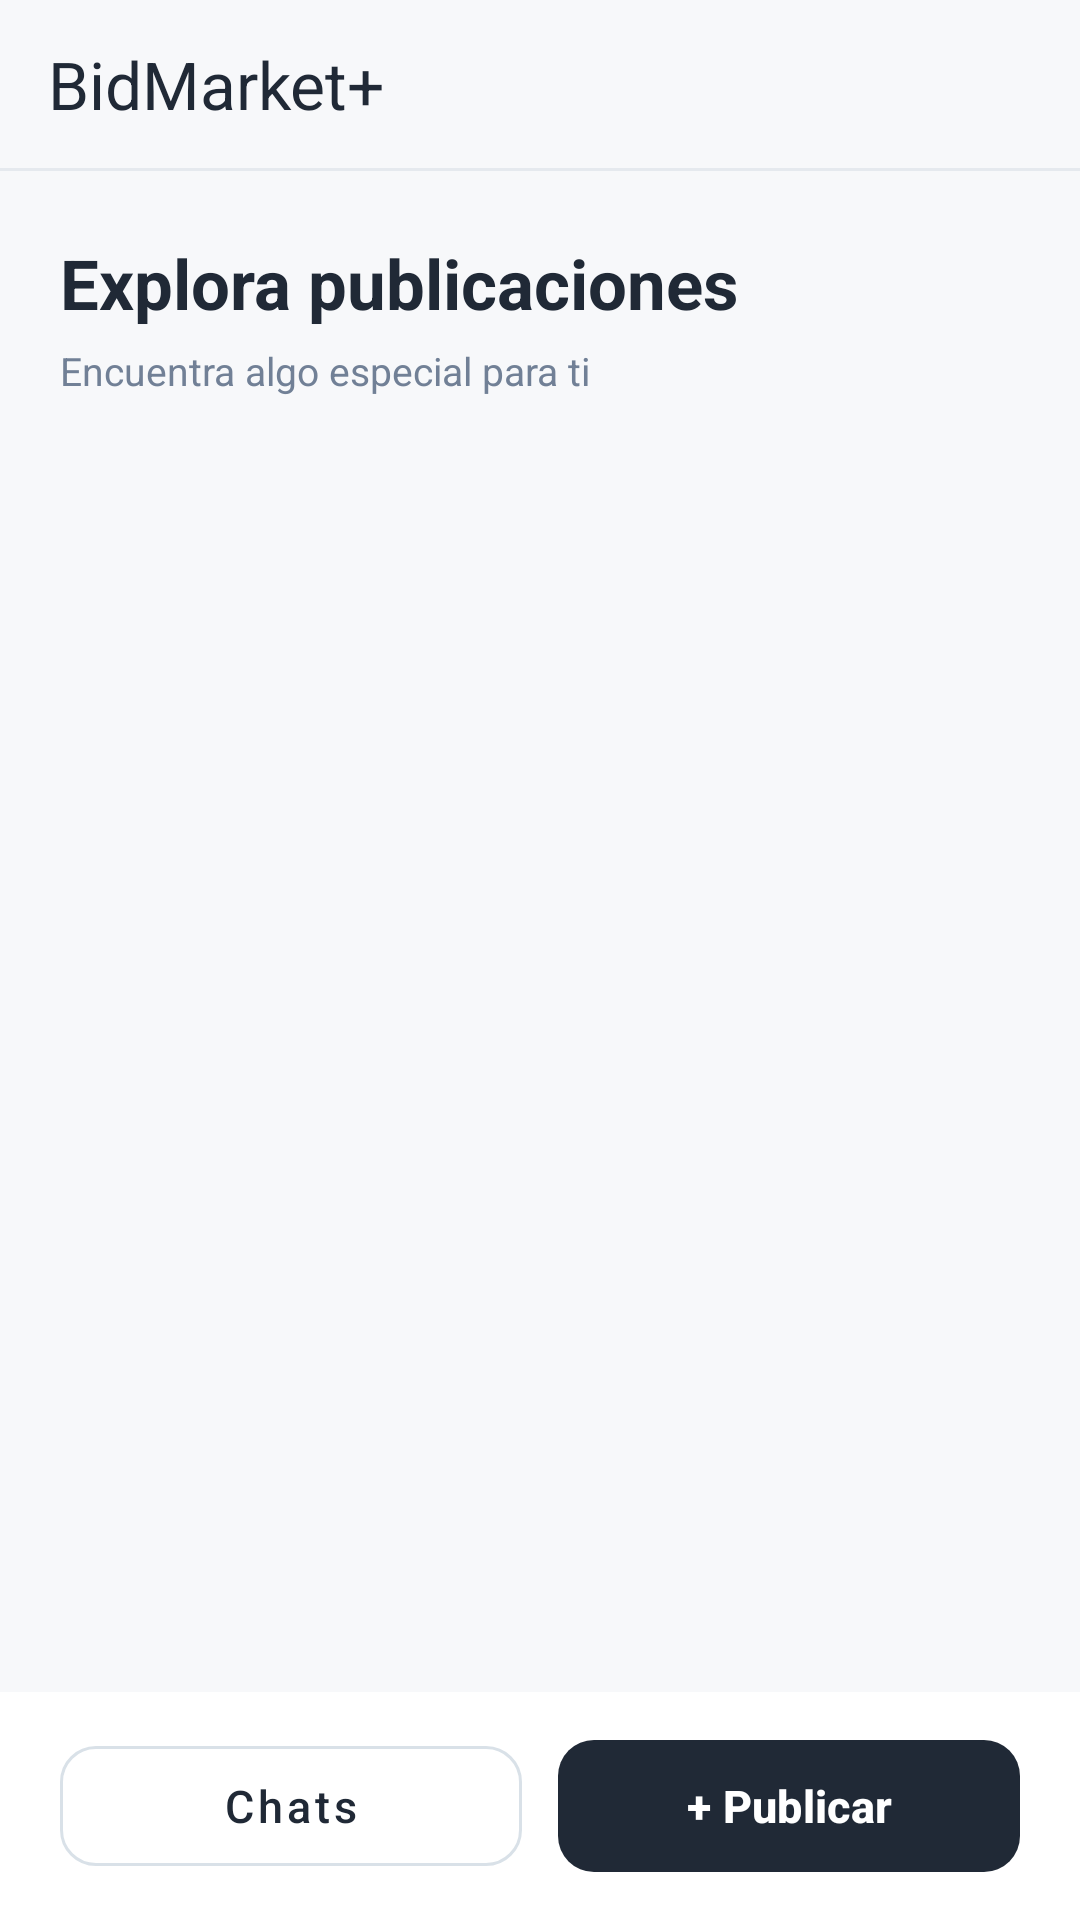

Layout XML and referenced resources for this Android screen:
<!-- AndroidManifest.xml: application theme Theme.BidMarket -->
<!-- res/layout/activity_dashboard.xml -->
<?xml version="1.0" encoding="utf-8"?>
<androidx.constraintlayout.widget.ConstraintLayout
    xmlns:android="http://schemas.android.com/apk/res/android"
    xmlns:app="http://schemas.android.com/apk/res-auto"
    android:id="@+id/main"
    android:layout_width="match_parent"
    android:layout_height="match_parent"
    android:background="#F7F8FA">

    
    <com.google.android.material.appbar.MaterialToolbar
        android:id="@+id/topAppBar"
        android:layout_width="0dp"
        android:layout_height="56dp"
        android:background="#F7F8FA"
        app:title="BidMarket+"
        app:titleTextColor="#202936"
        app:layout_constraintTop_toTopOf="parent"
        app:layout_constraintStart_toStartOf="parent"
        app:layout_constraintEnd_toEndOf="parent" />

    <View
        android:id="@+id/divisorSuperior"
        android:layout_width="0dp"
        android:layout_height="1dp"
        android:background="#E5E9EE"
        app:layout_constraintTop_toBottomOf="@id/topAppBar"
        app:layout_constraintStart_toStartOf="parent"
        app:layout_constraintEnd_toEndOf="parent" />

    
    <TextView
        android:id="@+id/tvTituloDashboard"
        android:layout_width="0dp"
        android:layout_height="wrap_content"
        android:layout_marginStart="20dp"
        android:layout_marginTop="22dp"
        android:layout_marginEnd="20dp"
        android:text="Explora publicaciones"
        android:textColor="#202936"
        android:textSize="23sp"
        android:textStyle="bold"
        app:layout_constraintTop_toBottomOf="@id/divisorSuperior"
        app:layout_constraintStart_toStartOf="parent"
        app:layout_constraintEnd_toEndOf="parent" />

    <TextView
        android:id="@+id/tvSubtituloDashboard"
        android:layout_width="0dp"
        android:layout_height="wrap_content"
        android:layout_marginStart="20dp"
        android:layout_marginTop="5dp"
        android:layout_marginEnd="20dp"
        android:text="Encuentra algo especial para ti"
        android:textColor="#718096"
        android:textSize="13sp"
        app:layout_constraintTop_toBottomOf="@id/tvTituloDashboard"
        app:layout_constraintStart_toStartOf="parent"
        app:layout_constraintEnd_toEndOf="parent" />

    
    <androidx.recyclerview.widget.RecyclerView
        android:id="@+id/rvPublicaciones"
        android:layout_width="0dp"
        android:layout_height="0dp"
        android:layout_marginTop="16dp"
        android:paddingStart="9dp"
        android:paddingEnd="9dp"
        android:paddingBottom="16dp"
        android:clipToPadding="false"
        android:scrollbars="none"
        app:layout_constraintTop_toBottomOf="@id/tvSubtituloDashboard"
        app:layout_constraintBottom_toTopOf="@id/barraInferior"
        app:layout_constraintStart_toStartOf="parent"
        app:layout_constraintEnd_toEndOf="parent" />

    
    <LinearLayout
        android:id="@+id/barraInferior"
        android:layout_width="0dp"
        android:layout_height="wrap_content"
        android:orientation="horizontal"
        android:gravity="center"
        android:paddingStart="20dp"
        android:paddingEnd="20dp"
        android:paddingTop="12dp"
        android:paddingBottom="12dp"
        android:background="#FFFFFF"
        app:layout_constraintBottom_toBottomOf="parent"
        app:layout_constraintStart_toStartOf="parent"
        app:layout_constraintEnd_toEndOf="parent">

        <com.google.android.material.button.MaterialButton
            android:id="@+id/btnMisChats"
            style="@style/Widget.MaterialComponents.Button.OutlinedButton"
            android:layout_width="0dp"
            android:layout_height="52dp"
            android:layout_weight="1"
            android:layout_marginEnd="6dp"
            android:text="Chats"
            android:textAllCaps="false"
            android:textSize="15sp"
            android:textColor="#202936"
            app:backgroundTint="#FFFFFF"
            app:strokeColor="#D9E1E8"
            app:strokeWidth="1dp"
            app:cornerRadius="12dp" />

        <com.google.android.material.button.MaterialButton
            android:id="@+id/fabAgregarPublicacion"
            android:layout_width="0dp"
            android:layout_height="52dp"
            android:layout_weight="1"
            android:layout_marginStart="6dp"
            android:text="+ Publicar"
            android:textAllCaps="false"
            android:textSize="15sp"
            android:textStyle="bold"
            android:textColor="#FFFFFF"
            app:backgroundTint="#202936"
            app:cornerRadius="12dp" />

    </LinearLayout>

</androidx.constraintlayout.widget.ConstraintLayout>
<!-- resources referenced by this layout -->
<resources>
  <style name="Theme.BidMarket" parent="Base.Theme.BidMarket" />
  <style name="Base.Theme.BidMarket" parent="Theme.Material3.DayNight.NoActionBar">
          
          
      </style>
</resources>
